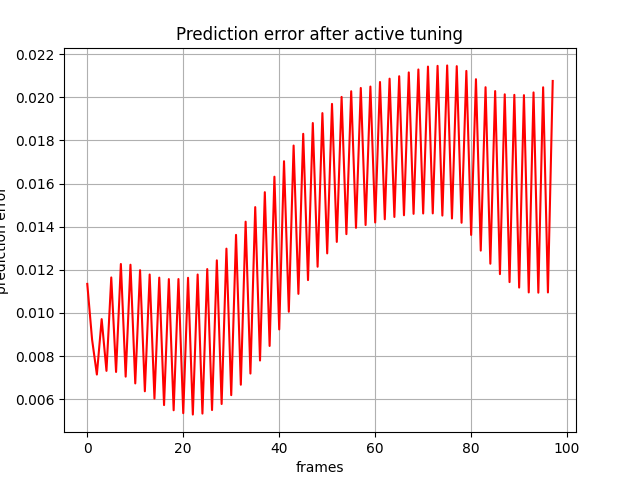

The file beside this chart, header and first rows:
, 0
0, 0.01135
1, 0.008772
2, 0.007146
3, 0.009716
4, 0.007316
5, 0.01165
6, 0.007266
7, 0.01227
8, 0.007049
9, 0.01224
10, 0.006734
11, 0.01198
12, 0.00637
13, 0.01179
14, 0.006031
15, 0.01164
16, 0.005729
17, 0.01157
18, 0.005489
19, 0.01157
20, 0.005354
21, 0.01163
22, 0.005291
23, 0.01178
24, 0.005335
25, 0.01204
26, 0.0055
27, 0.01244
28, 0.00578
29, 0.01298
30, 0.00619
31, 0.01362
32, 0.006674
33, 0.01423
34, 0.007192
35, 0.01491
36, 0.007797
37, 0.0156
38, 0.008472
39, 0.01632
40, 0.009237
41, 0.01704
42, 0.01006
43, 0.01777
44, 0.01089
45, 0.01831
46, 0.01153
47, 0.01881
48, 0.01214
49, 0.01927
50, 0.01276
51, 0.0197
52, 0.0133
53, 0.02002
54, 0.01366
55, 0.02028
56, 0.01395
57, 0.02043
58, 0.01408
59, 0.0205
... 38 more rows
